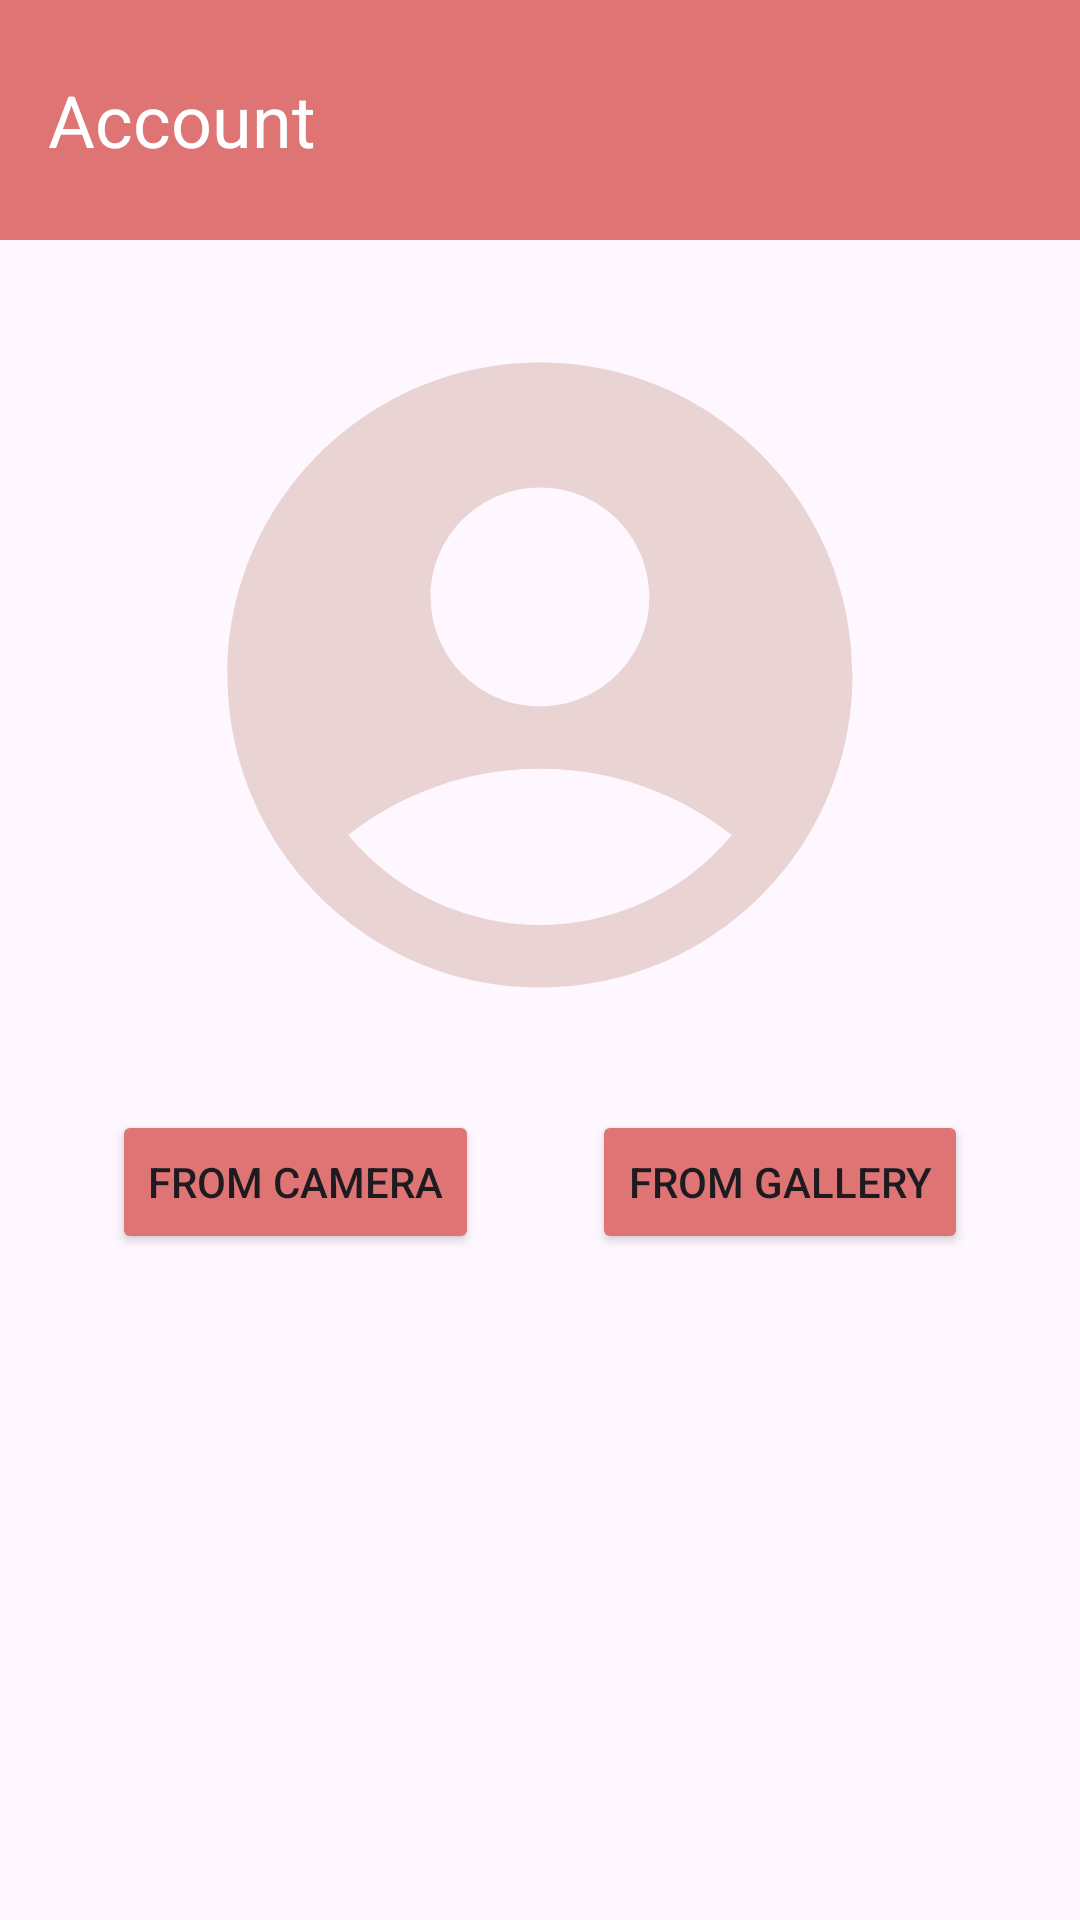

Android layout source for this screen:
<!-- AndroidManifest.xml: application theme Theme.PionTest -->
<!-- res/layout/fragment_account.xml -->
<?xml version="1.0" encoding="utf-8"?>
<androidx.constraintlayout.widget.ConstraintLayout xmlns:android="http://schemas.android.com/apk/res/android"
    xmlns:tools="http://schemas.android.com/tools"
    android:layout_width="match_parent"
    android:layout_height="match_parent"
    xmlns:app="http://schemas.android.com/apk/res-auto"
    tools:context=".ui.AccountFragment">

    <TextView
        android:id="@+id/header_title"
        android:layout_width="match_parent"
        android:layout_height="80dp"
        android:paddingHorizontal="16dp"
        android:background="#DE7474"
        android:text="Account"
        android:textSize="24sp"
        android:textColor="@color/white"
        android:gravity="center_vertical|start"
        app:layout_constraintTop_toTopOf="parent"/>

    <ImageView
        android:id="@+id/image_view"
        android:layout_width="250dp"
        android:layout_height="250dp"
        android:layout_marginTop="20dp"
        android:src="@drawable/ic_baseline_account_circle_24"
        app:layout_constraintStart_toStartOf="parent"
        app:layout_constraintEnd_toEndOf="parent"
        app:layout_constraintTop_toBottomOf="@id/header_title"/>

    <Button
        android:id="@+id/btn_camera"
        android:layout_width="wrap_content"
        android:layout_height="wrap_content"
        android:layout_marginTop="20dp"
        android:text="From camera"
        android:backgroundTint="#DE7474"
        app:layout_constraintStart_toStartOf="parent"
        app:layout_constraintEnd_toStartOf="@+id/btn_gallery"
        app:layout_constraintTop_toBottomOf="@id/image_view"/>

    <Button
        android:id="@+id/btn_gallery"
        android:layout_width="wrap_content"
        android:layout_height="wrap_content"
        android:layout_marginTop="20dp"
        android:text="From gallery"
        android:backgroundTint="#DE7474"
        app:layout_constraintStart_toEndOf="@id/btn_camera"
        app:layout_constraintEnd_toEndOf="parent"
        app:layout_constraintTop_toBottomOf="@id/image_view"/>

</androidx.constraintlayout.widget.ConstraintLayout>
<!-- resources referenced by this layout -->
<resources>
  <!-- drawable ic_baseline_account_circle_24 (drawable) -->
  <vector xmlns:android="http://schemas.android.com/apk/res/android" android:height="24dp" android:tint="#EAD3D3" android:viewportHeight="24" android:viewportWidth="24" android:width="24dp">
        
      <path android:fillColor="@android:color/white" android:pathData="M12,2C6.48,2 2,6.48 2,12s4.48,10 10,10s10,-4.48 10,-10S17.52,2 12,2zM12,6c1.93,0 3.5,1.57 3.5,3.5S13.93,13 12,13s-3.5,-1.57 -3.5,-3.5S10.07,6 12,6zM12,20c-2.03,0 -4.43,-0.82 -6.14,-2.88C7.55,15.8 9.68,15 12,15s4.45,0.8 6.14,2.12C16.43,19.18 14.03,20 12,20z"/>
      
  </vector>
  <style name="Theme.PionTest" parent="Base.Theme.PionTest" />
  <style name="Base.Theme.PionTest" parent="Theme.Material3.DayNight.NoActionBar">
          
          
      </style>
  <!-- not gathered from this repository: default colours our renderer supplied (Android Studio template values) -->
  <color name="white">#FFFFFFFF</color>
</resources>
